Run: headless pygame with SDL's dummy video driver; simulated clock (each Clock.tick advances the game by its frame time, no real sleeping); random seed 0; keys injected as events and as key.get_pressed() state; mouse plan: one left click at the window centre at the start of phase 2, then a move to the lower-right quarter at the start of phase 3.
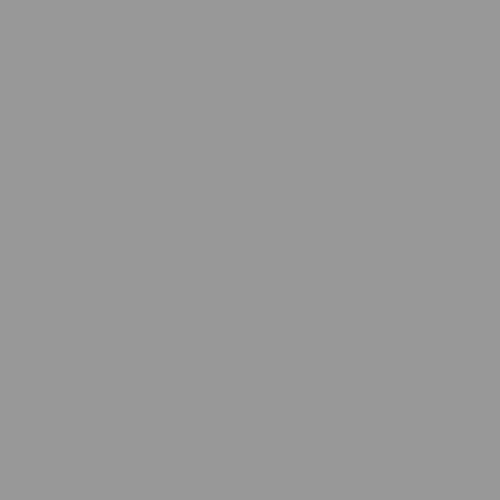
Frame 1 of 4 · flips 1–60 · no input
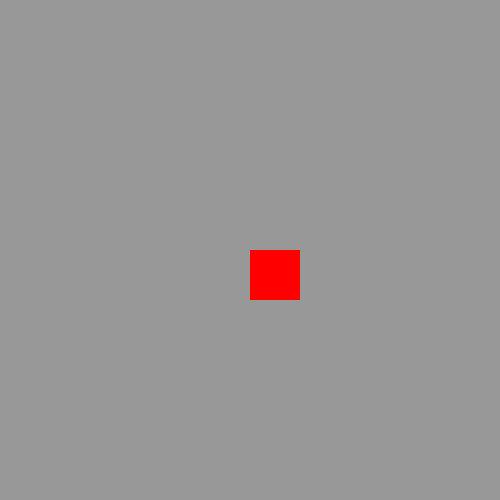
Frame 2 of 4 · flips 61–180 · clicked the window centre · tapped SPACE, RETURN · held RIGHT (→), D
Frame 3 of 4 · flips 181–300 · moved the mouse to the lower-right quarter · held DOWN (↓), S · screen unchanged from frame 2, image omitted
Frame 4 of 4 · flips 301–420 · held LEFT (←), A, UP (↑), W · screen unchanged from frame 3, image omitted

The pygame program that drew these frames:

import pygame
from pygame.locals import *
import sys

screen_width = 500
screen_height = 500
screen_size = (screen_width, screen_width)
brick_width = 50
brick_height = 50
brick_size = (brick_width, brick_height)

colorgray = (152, 152, 152)

class brick(pygame.sprite.Sprite):
	def __init__(self, size, location):
		pygame.sprite.Sprite.__init__(self)
		self.size = size
		self.loc = location
		self.surf = pygame.Surface(size)
		self.surf.fill(colorgray)
		self.rect = self.surf.get_rect()
		self.rect.topleft = location

	def toggle(self, point):
		if (self.rect.collidepoint(point)):
			if self.surf.get_at((0,0)) == colorgray:
				self.surf.fill((255,0,0))
			else:
				self.surf.fill(colorgray)
			return True
		return False

if __name__ == "__main__":
	pygame.init()

	screen = pygame.display.set_mode(screen_size)
	screen.fill('white')

	bricks = pygame.sprite.Group()

	for x in range(screen_width//brick_width):
		for y in range(screen_height//brick_height):
			b = brick(brick_size, (x*brick_width, y*brick_height))
			screen.blit(b.surf, b.rect)
			bricks.add(b)
	
	while True:
		for event in pygame.event.get():
			if event.type == pygame.MOUSEBUTTONDOWN:
				point = pygame.mouse.get_pos()
				for b in bricks:
					if b.toggle(point):
						screen.blit(b.surf, b.rect)
			if event.type == QUIT:
				pygame.quit()
				sys.exit()

		pygame.display.update()
